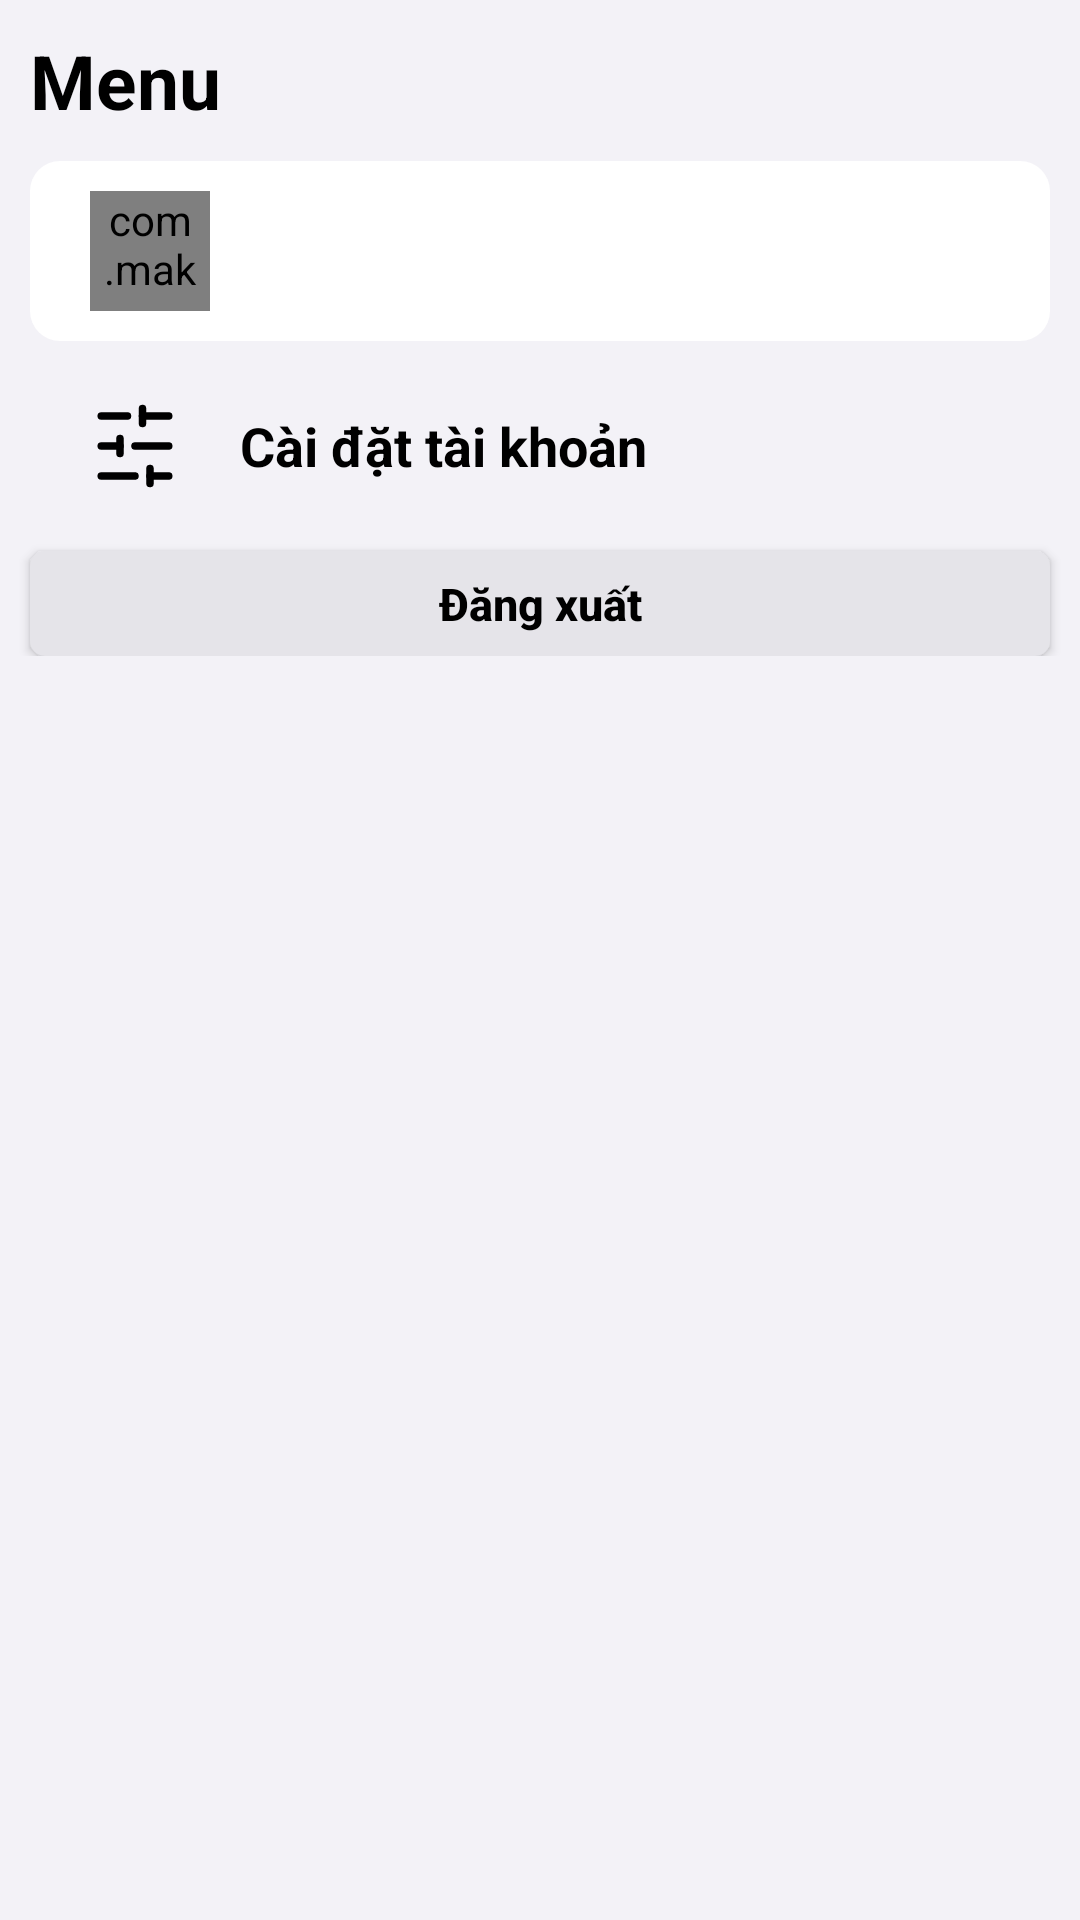

Layout XML and referenced resources for this Android screen:
<!-- AndroidManifest.xml: application theme Theme.QuanLySinhVienLan1 -->
<!-- res/layout/fragment_profile.xml -->
<?xml version="1.0" encoding="utf-8"?>
<FrameLayout xmlns:android="http://schemas.android.com/apk/res/android"
    xmlns:tools="http://schemas.android.com/tools"
    android:layout_width="match_parent"
    android:layout_height="match_parent"
    xmlns:app="http://schemas.android.com/apk/res-auto"
    android:id="@+id/fragment_Profile"
    tools:context=".fragment.ProfileFragment"
    android:background="#F3F2F7">
    <LinearLayout
        android:layout_width="match_parent"
        android:layout_height="wrap_content"
        android:orientation="vertical">
        <TextView
            android:id="@+id/txt_Menu"
            android:layout_width="wrap_content"
            android:layout_height="wrap_content"
            android:layout_marginTop="10dp"
            android:layout_marginStart="10dp"
            android:text="Menu"
            android:textSize="25sp"
            android:textColor="@color/black"
            android:textStyle="bold"/>

        <LinearLayout
            android:id="@+id/layout_User"
            android:layout_marginTop="10dp"
            android:layout_width="match_parent"
            android:layout_height="60dp"
            android:layout_marginHorizontal="10dp"
            android:orientation="horizontal"
            android:gravity="center_vertical"
            android:background="@drawable/custom_background_item_profile">
            <com.makeramen.roundedimageview.RoundedImageView
                android:id="@+id/view_avt"
                android:layout_width="40dp"
                android:layout_height="40dp"
                android:layout_marginStart="20dp"
                android:scaleType="centerCrop"
                android:src="@drawable/img_default_avatar"
                app:riv_corner_radius="150dp"/>
            <TextView
                android:id="@+id/txt_Username"
                android:layout_width="wrap_content"
                android:layout_height="wrap_content"
                android:text=" "
                android:textColor="@color/black"
                android:textSize="20sp"
                android:textStyle="bold"
                android:layout_marginStart="20dp"/>
        </LinearLayout>

        <LinearLayout
            android:id="@+id/layout_AccountSettings"
            android:layout_marginTop="10dp"
            android:layout_width="match_parent"
            android:layout_height="50dp"
            android:layout_marginHorizontal="10dp"
            android:orientation="horizontal"
            android:gravity="center_vertical">
            <ImageView
                android:id="@+id/view_Setting"
                android:layout_width="30dp"
                android:layout_height="30dp"
                android:layout_marginStart="20dp"
                android:src="@drawable/ic_setting_1"/>
            <TextView
                android:layout_width="wrap_content"
                android:layout_height="wrap_content"
                android:text="Cài đặt tài khoản"
                android:textColor="@color/black"
                android:textSize="18sp"
                android:textStyle="bold"
                android:layout_marginStart="20dp"/>
        </LinearLayout>

        <LinearLayout
            android:id="@+id/layout_ChangeUsername"
            android:layout_marginTop="5dp"
            android:layout_width="match_parent"
            android:layout_height="50dp"
            android:layout_marginHorizontal="10dp"
            android:orientation="horizontal"
            android:gravity="center_vertical"
            android:visibility="gone"
            android:background="@drawable/custom_background_item_profile">
            <ImageView
                android:id="@+id/view_ChangeUsername"
                android:layout_width="30dp"
                android:layout_height="30dp"
                android:layout_marginStart="20dp"
                android:src="@drawable/ic_user_2"/>
            <TextView
                android:layout_width="wrap_content"
                android:layout_height="wrap_content"
                android:text="Đổi tên người dùng"
                android:textColor="@color/black"
                android:textSize="15sp"
                android:textStyle="bold"
                android:layout_marginStart="20dp"/>
        </LinearLayout>
        <LinearLayout
            android:id="@+id/layout_ChangePassword"
            android:layout_marginTop="5dp"
            android:layout_width="match_parent"
            android:layout_height="50dp"
            android:layout_marginHorizontal="10dp"
            android:orientation="horizontal"
            android:gravity="center_vertical"
            android:visibility="gone"
            android:background="@drawable/custom_background_item_profile">
            <ImageView
                android:id="@+id/view_ChangePassword"
                android:layout_width="30dp"
                android:layout_height="30dp"
                android:layout_marginStart="20dp"
                android:src="@drawable/ic_password_1"/>
            <TextView
                android:layout_width="wrap_content"
                android:layout_height="wrap_content"
                android:text="Đổi mật khẩu"
                android:textColor="@color/black"
                android:textSize="15sp"
                android:textStyle="bold"
                android:layout_marginStart="20dp"/>
        </LinearLayout>
        <androidx.appcompat.widget.AppCompatButton
            android:id="@+id/btn_Logout"
            android:layout_width="match_parent"
            android:layout_height="35dp"
            android:layout_marginHorizontal="10dp"
            android:layout_marginTop="10dp"
            android:text="Đăng xuất"
            android:textColor="@color/black"
            android:textStyle="bold"
            android:textAllCaps="false"
            android:textSize="15sp"
            android:background="@drawable/custom_button_logout"/>
    </LinearLayout>
</FrameLayout>
<!-- resources referenced by this layout -->
<resources>
  <color name="black">#FF000000</color>
  <!-- drawable custom_background_item_profile (drawable) -->
  <?xml version="1.0" encoding="utf-8"?>
  <selector xmlns:android="http://schemas.android.com/apk/res/android">
      <item android:state_pressed="true">
          <shape>
              <solid android:color="@color/gray"/>
              <corners android:radius="10dp"/>
          </shape>
      </item>
  
      <item>
          <shape>
              <solid android:color="@color/white"/>
              <corners android:radius="10dp"/>
          </shape>
      </item>
  </selector>
  <!-- drawable custom_button_logout (drawable) -->
  <?xml version="1.0" encoding="utf-8"?>
  <selector xmlns:android="http://schemas.android.com/apk/res/android">
      <item android:state_enabled="true" android:state_pressed="false">
          <ripple android:color="?android:attr/colorControlHighlight">
              <item>
                  <shape android:shape="rectangle">
                      <corners android:radius="5dp"/>
                      <solid android:color="@color/gray"/>
                  </shape>
              </item>
          </ripple>
      </item>
      <item android:state_enabled="true" android:state_pressed="true">
          <ripple android:color="?android:attr/colorControlHighlight">
              <item>
                  <shape android:shape="rectangle">
                      <corners android:radius="5dp"/>
                      <solid android:color="#ADACAF"/>
                  </shape>
              </item>
          </ripple>
      </item>
  </selector>
  <!-- drawable ic_password_1 (drawable) -->
  <vector xmlns:android="http://schemas.android.com/apk/res/android"
      android:width="24dp"
      android:height="24dp"
      android:viewportWidth="24"
      android:viewportHeight="24">
    <path
        android:pathData="M12,16m-1,0a1,1 0,1 1,2 0a1,1 0,1 1,-2 0"
        android:strokeLineJoin="round"
        android:strokeWidth="2"
        android:fillColor="#00000000"
        android:strokeColor="@color/black"
        android:strokeLineCap="round"/>
    <path
        android:pathData="M5,10L19,10A2,2 0,0 1,21 12L21,20A2,2 0,0 1,19 22L5,22A2,2 0,0 1,3 20L3,12A2,2 0,0 1,5 10z"
        android:strokeLineJoin="round"
        android:strokeWidth="2"
        android:fillColor="#00000000"
        android:strokeColor="@color/black"
        android:strokeLineCap="round"/>
    <path
        android:pathData="M7,10V7a5,5 0,0 1,10 0v3"
        android:strokeLineJoin="round"
        android:strokeWidth="2"
        android:fillColor="#00000000"
        android:strokeColor="@color/black"
        android:strokeLineCap="round"/>
  </vector>
  <!-- drawable ic_user_2 (drawable) -->
  <vector xmlns:android="http://schemas.android.com/apk/res/android"
      android:width="24dp"
      android:height="24dp"
      android:viewportWidth="24"
      android:viewportHeight="24">
    <path
        android:pathData="M12,12m-10,0a10,10 0,1 1,20 0a10,10 0,1 1,-20 0"
        android:strokeLineJoin="round"
        android:strokeWidth="2"
        android:fillColor="#00000000"
        android:strokeColor="#000000"
        android:strokeLineCap="round"/>
    <path
        android:pathData="M12,10m-3,0a3,3 0,1 1,6 0a3,3 0,1 1,-6 0"
        android:strokeLineJoin="round"
        android:strokeWidth="2"
        android:fillColor="#00000000"
        android:strokeColor="#000000"
        android:strokeLineCap="round"/>
    <path
        android:pathData="M7,20.662V19a2,2 0,0 1,2 -2h6a2,2 0,0 1,2 2v1.662"
        android:strokeLineJoin="round"
        android:strokeWidth="2"
        android:fillColor="#00000000"
        android:strokeColor="#000000"
        android:strokeLineCap="round"/>
  </vector>
  <!-- drawable img_default_avatar: jpeg bitmap (drawable, 7507 bytes) -->
  <style name="Theme.QuanLySinhVienLan1" parent="Base.Theme.QuanLySinhVienLan1" />
  <color name="gray">#E5E4E9</color>
  <color name="white">#FFFFFFFF</color>
  <style name="Base.Theme.QuanLySinhVienLan1" parent="Theme.Material3.DayNight.NoActionBar">
          <item name="android:statusBarColor">@color/statusBar</item>
      </style>
  <color name="statusBar">#07184a</color>
</resources>
